30-way image classification set "datera-v2" from GitHub (AffrizaWildanFauzan/datera-v2); label vocabulary: Albizia saponaria, Dendrobium leonis, Dracaena trifasciata, Echinodorus radican, Gymnocalycium, Hopea bilitonensis, Impatiens walleriana, Lagerstroemia speciosa, Ixora acuminata, Monstera adansonii, Nepenthes sumatrana, Alocasia Black Velvet, Nepenthes reinwardtiana, Ochna kirkii, Philodendron Lemon, Portulaca sp, Quassia amara, Reutealis trisperma, Rosa sp, Russelia equisetiformis, Syzygium myrtifolium, Tabernaemontana corymbosa, Anacampseros rufescens Sunrise, 3 apocynacaea, Areca catechu, Catharanthus roseus, Ceiba pentandra, Cuphea hyssopifolia, Cymbidium bicolor, Dendrobium Uthai White.

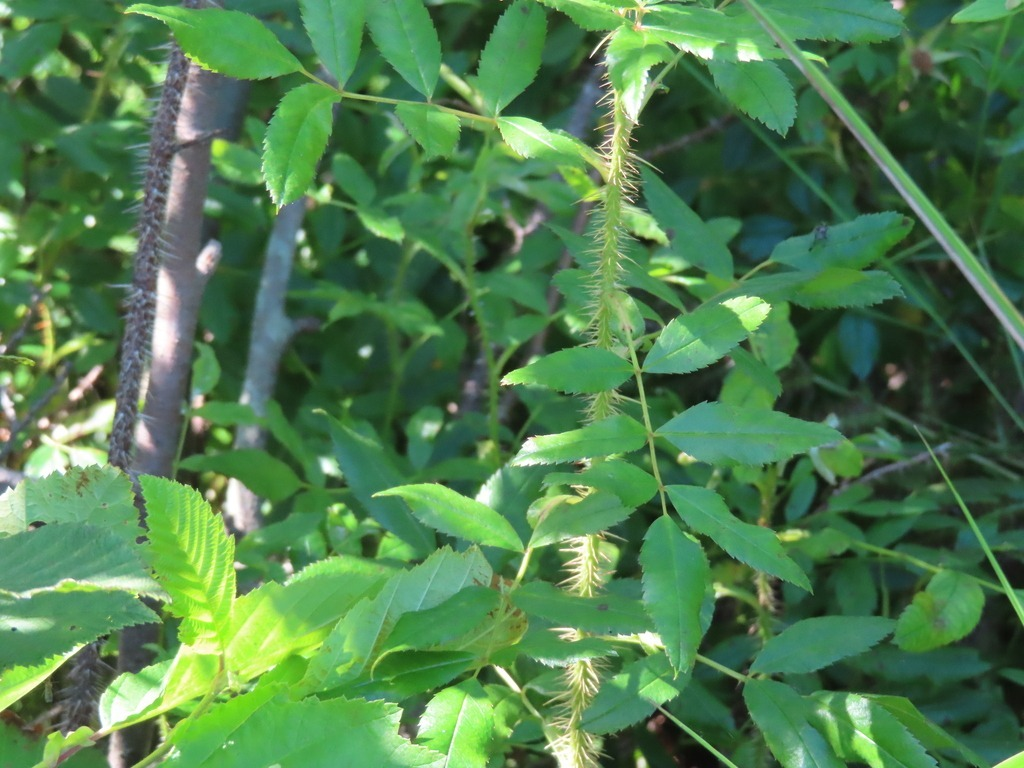
Label: Rosa sp

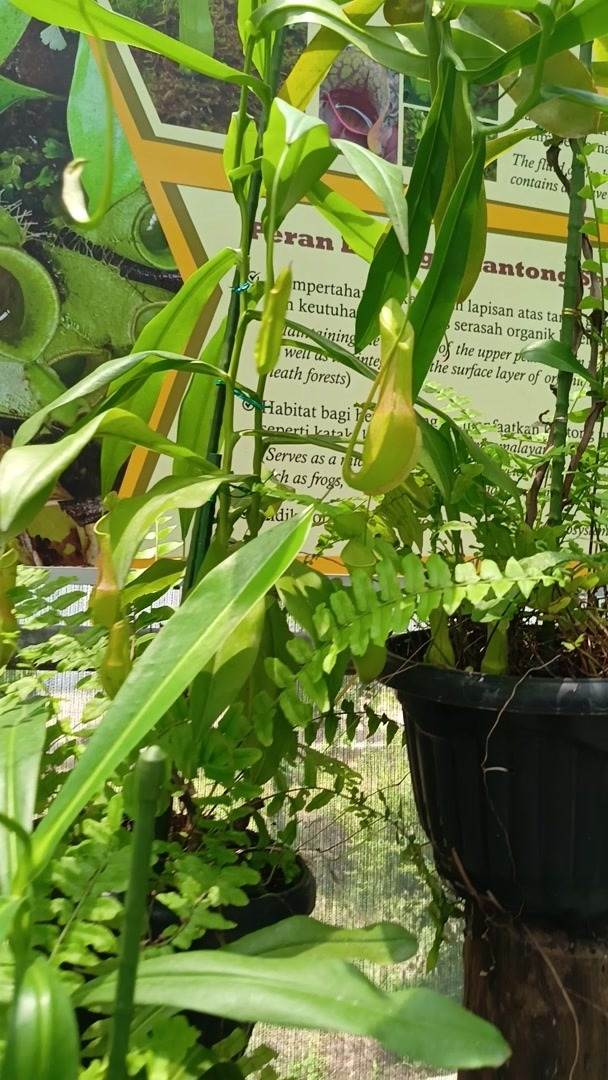
Label: Nepenthes reinwardtiana

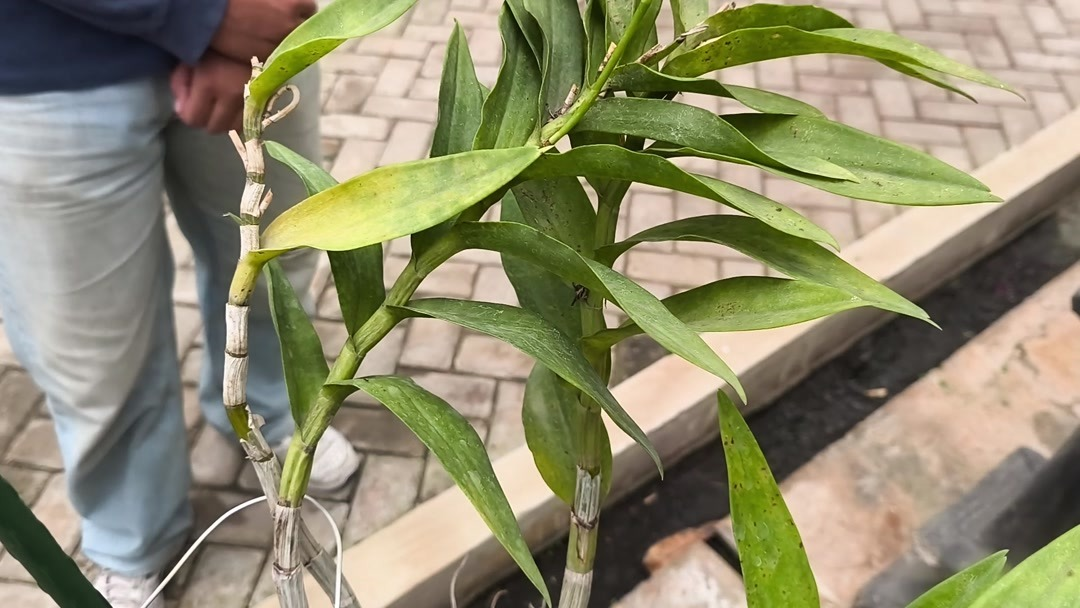
Label: Dendrobium Uthai White

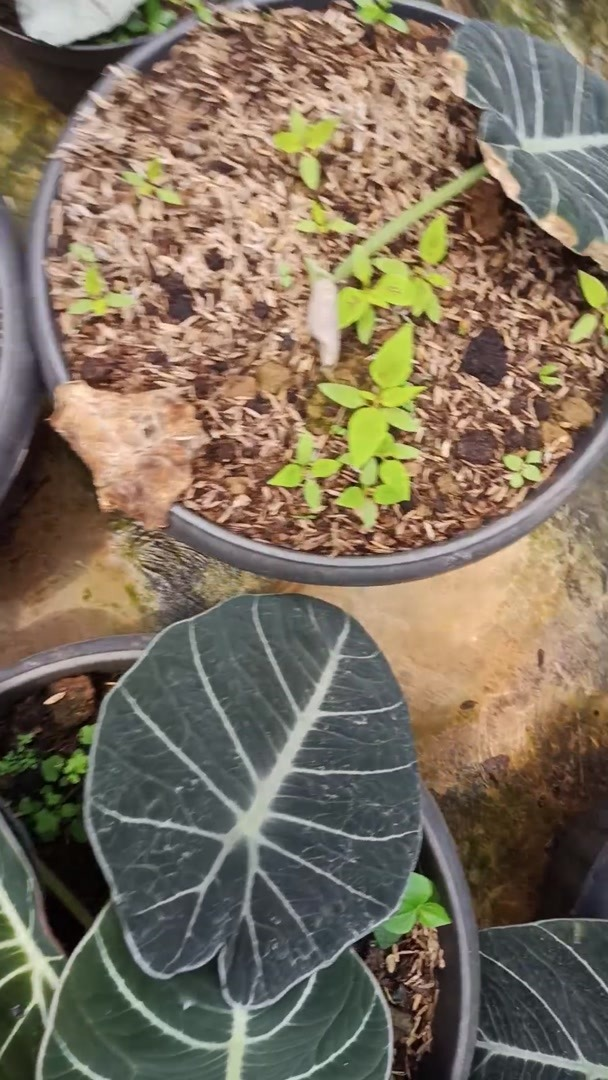
Label: Alocasia Black Velvet

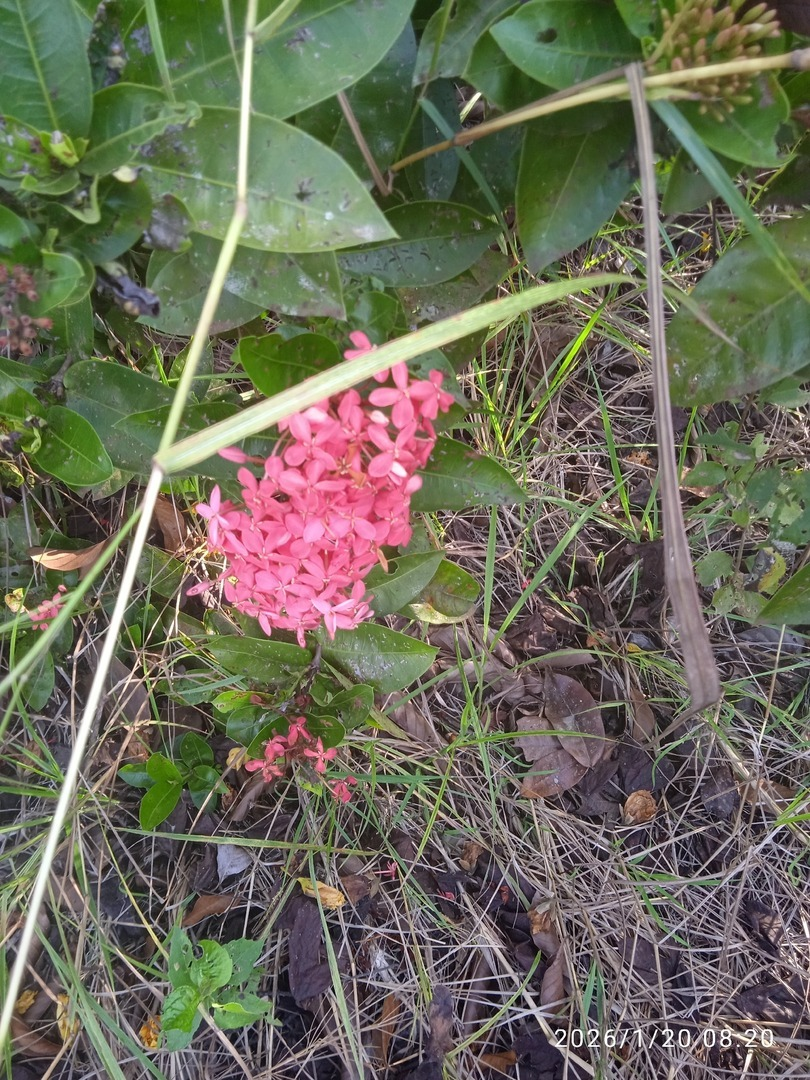
Label: Ixora acuminata

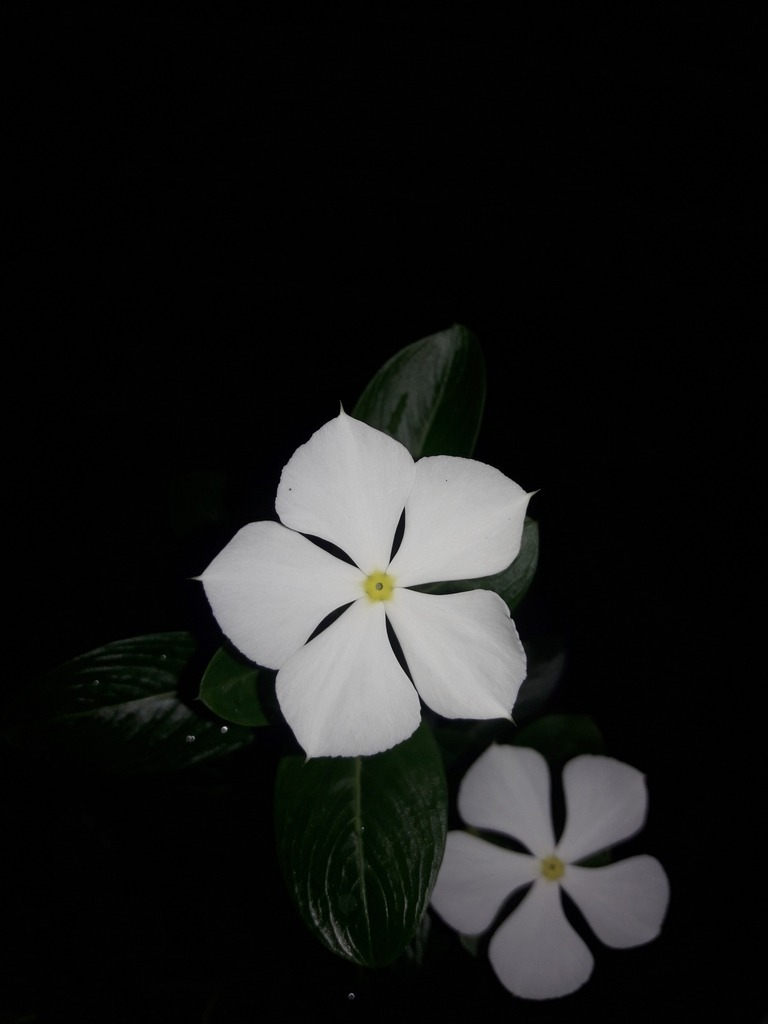
Label: Catharanthus roseus
